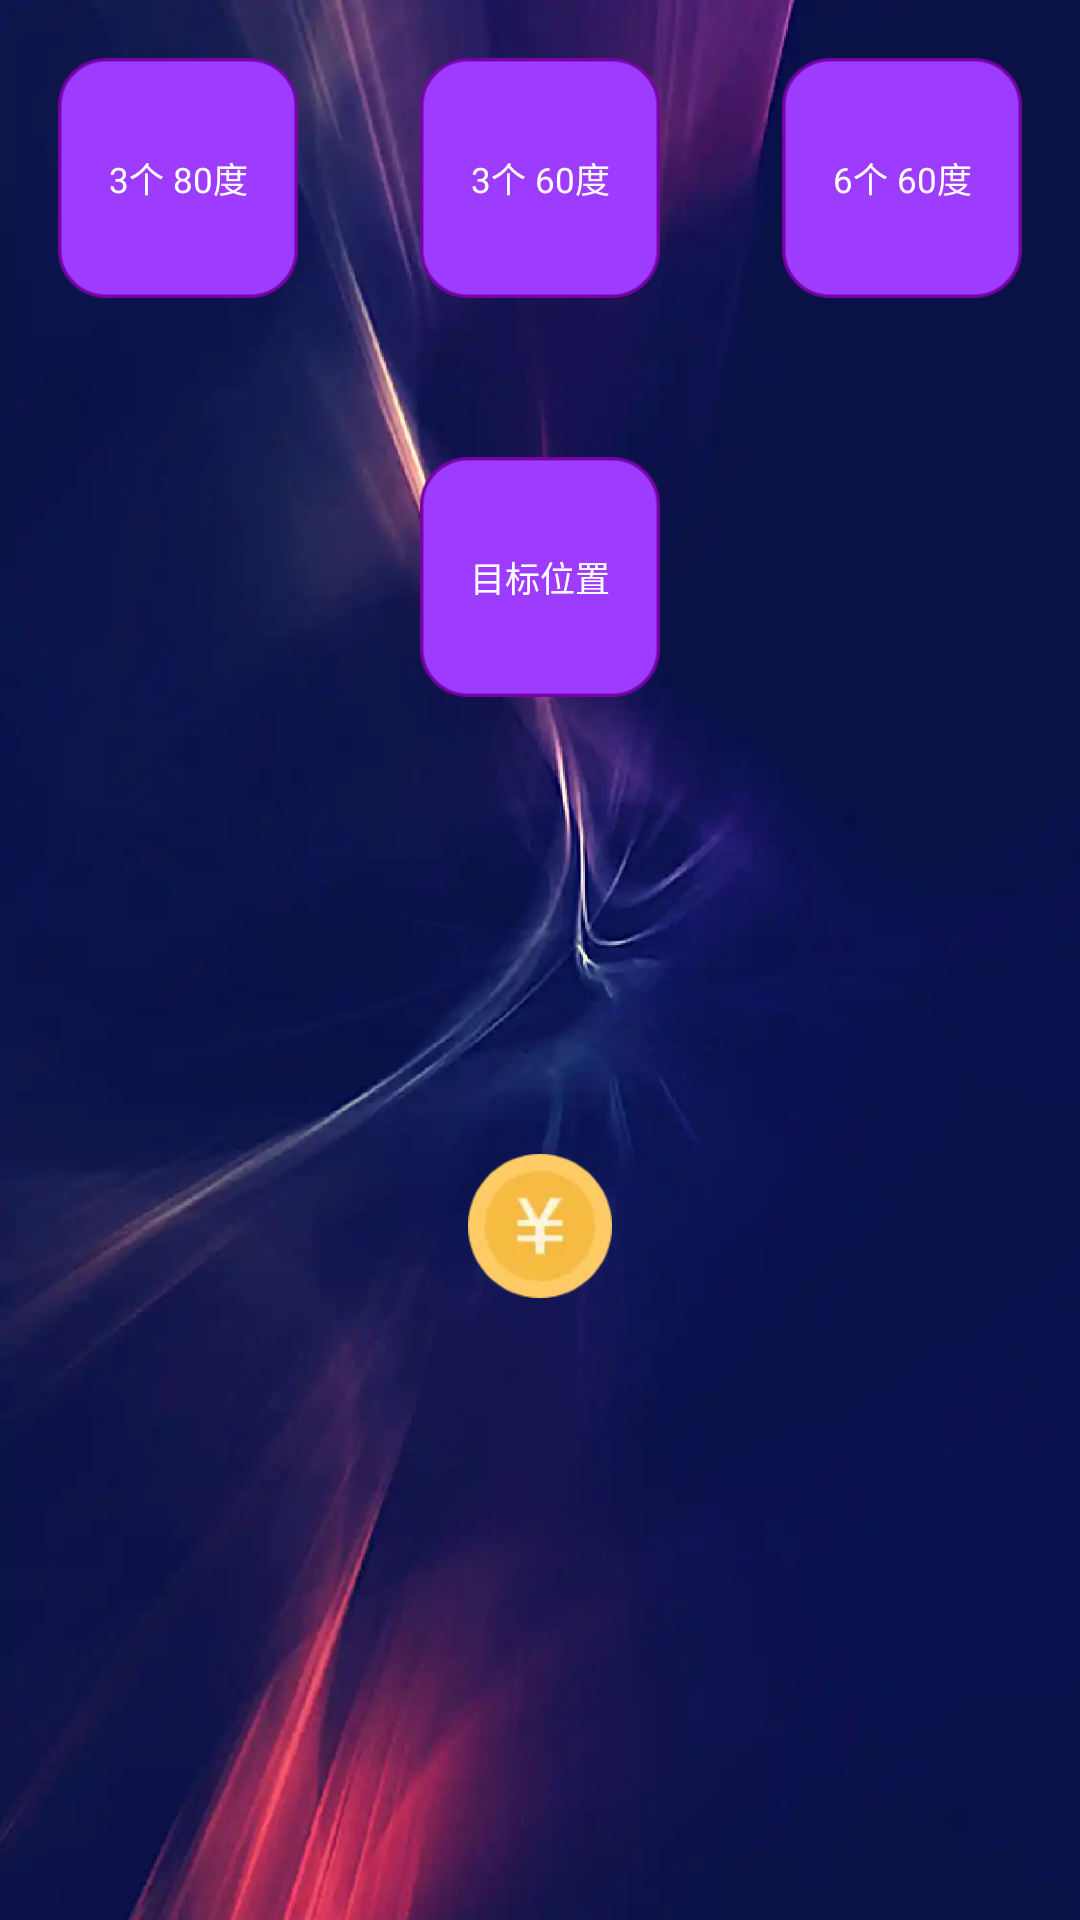

The Android layout XML behind this screen, and the referenced resources:
<!-- AndroidManifest.xml: application theme Theme.Daydayup -->
<!-- res/layout/fragment_animation3.xml -->
<?xml version="1.0" encoding="utf-8"?>
<androidx.constraintlayout.widget.ConstraintLayout xmlns:android="http://schemas.android.com/apk/res/android"
    xmlns:app="http://schemas.android.com/apk/res-auto"
    xmlns:tools="http://schemas.android.com/tools"
    android:id="@+id/main"
    android:layout_width="match_parent"
    android:layout_height="match_parent"
    tools:context=".animationdemo.AnimationActivity"
    android:background="@mipmap/bg_animation_in">


    <TextView
        android:id="@+id/animation1"
        android:layout_width="80dp"
        android:layout_height="80dp"
        android:layout_gravity="center_horizontal"
        android:layout_marginStart="@dimen/dp_20"
        android:background="@mipmap/squre_p"
        android:fontFamily="@font/font_144"
        android:gravity="center"
        android:text="3个 80度"
        android:textColor="@color/white"
        android:textSize="@dimen/dp_12"
        app:layout_constraintStart_toStartOf="parent"
        app:layout_constraintTop_toTopOf="parent"
        android:layout_marginTop="@dimen/dp_20"/>

    <TextView
        android:id="@+id/animation2"
        android:layout_width="80dp"
        android:layout_height="80dp"
        android:layout_gravity="center_horizontal"
        android:background="@mipmap/squre_p"
        android:fontFamily="@font/font_144"
        android:gravity="center"
        android:text="3个 60度"
        android:textColor="@color/white"
        android:textSize="@dimen/dp_12"
        app:layout_constraintEnd_toEndOf="parent"
        app:layout_constraintStart_toStartOf="parent"
        app:layout_constraintTop_toTopOf="@+id/animation1" />

    <TextView
        android:id="@+id/animation3"
        android:layout_width="80dp"
        android:layout_height="80dp"
        android:layout_gravity="center_horizontal"
        android:background="@mipmap/squre_p"
        android:fontFamily="@font/font_144"
        android:gravity="center"
        android:text="6个 60度"
        android:textColor="@color/white"
        android:textSize="@dimen/dp_12"

        app:layout_constraintEnd_toEndOf="parent"
        app:layout_constraintTop_toTopOf="@+id/animation2"
        android:layout_marginEnd="@dimen/dp_20"/>

    <TextView
        android:id="@+id/end"
        android:layout_width="80dp"
        android:layout_height="80dp"
        android:layout_gravity="center_horizontal"
        android:background="@mipmap/squre_p"
        android:fontFamily="@font/font_144"
        android:gravity="center"
        android:text="目标位置"
        android:textColor="@color/white"
        android:textSize="@dimen/dp_12"
        app:layout_constraintBottom_toTopOf="@+id/start"
        app:layout_constraintEnd_toEndOf="parent"
        app:layout_constraintStart_toStartOf="parent"
        app:layout_constraintTop_toTopOf="parent" />

    <ImageView
        android:id="@+id/start"
        android:layout_width="@dimen/dp_50"
        android:layout_height="@dimen/dp_50"
        android:src="@drawable/ic_icon"
        app:layout_constraintBottom_toBottomOf="parent"
        app:layout_constraintEnd_toEndOf="parent"
        app:layout_constraintStart_toStartOf="parent"
        app:layout_constraintTop_toTopOf="parent"
        app:layout_constraintVertical_bias="0.65"/>




</androidx.constraintlayout.widget.ConstraintLayout>
<!-- resources referenced by this layout -->
<resources>
  <color name="white">#FFFFFFFF</color>
  <dimen name="dp_12">12dp</dimen>
  <dimen name="dp_20">20dp</dimen>
  <dimen name="dp_50">50dp</dimen>
  <!-- drawable ic_icon: webp bitmap (drawable-xxhdpi, 1432 bytes) -->
  <!-- mipmap bg_animation_in: webp bitmap (mipmap-xxhdpi, 19192 bytes) -->
  <!-- mipmap squre_p: webp bitmap (mipmap-xxhdpi, 1522 bytes) -->
  <style name="Theme.Daydayup" parent="Theme.AppCompat.Light.NoActionBar" />
</resources>
